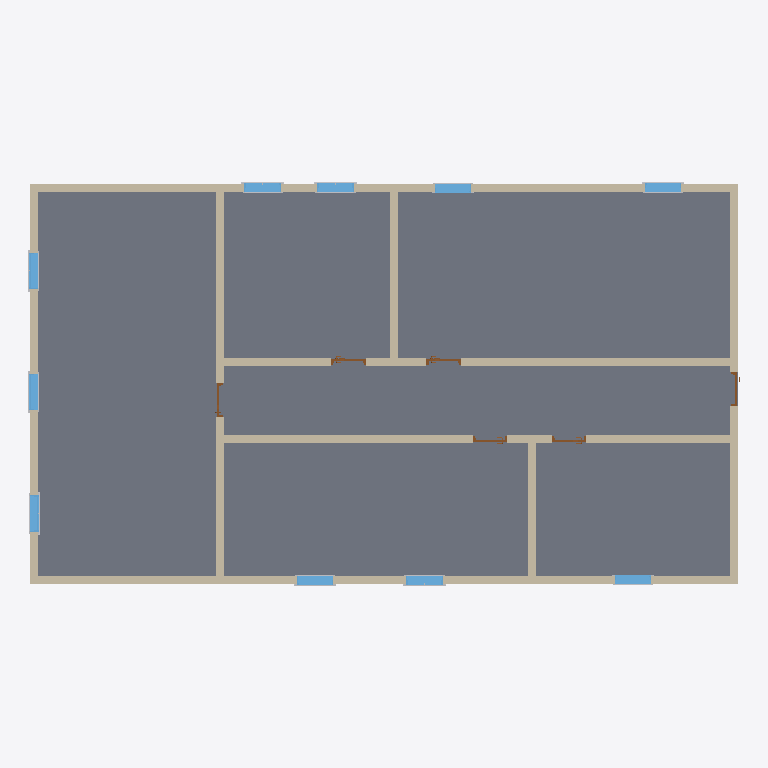
Plan cut of the same IFC building model at storey 'L1' (level 0.00 m, cut at 1.40 m), seen from above with north up, elements coloured by IFC class: 18 other elements (light grey), 10 windows (light blue), 9 walls (beige), 6 doors (brown), 1 slab (grey). Cut surfaces are drawn darker.
Extent 17.6 m × 10.0 m × 3.9 m (x, y, z). Storeys (2): L1 at 0.00 m; L2 at 3.60 m. Elements (56): 30 IfcBuildingElementProxy, 10 IfcWindow, 9 IfcWall, 6 IfcDoor, 1 IfcSlab.

HEADER;
FILE_DESCRIPTION(('ViewDefinition [ReferenceView_V1.2]','RevitIdentifiers [ContentGUID: 31fbfd24-7e93-4c09-8855-4bcc764df24d, VersionGUID: b708d5cd-56a8-41aa-9918-b3ce0a7b5e7a, NumberOfSaves: 1]','CoordinateReference [CoordinateBase: Shared Coordinates]','ExchangeRequirement [Architecture]'),'2;1');
FILE_NAME('TestV1.ifc','2026-04-10T14:07:47+01:00',(''),(''),'ODA SDAI 24.12','Autodesk Revit 25.4.0.32 (ENU) - IFC 25.4.0.32','');
FILE_SCHEMA(('IFC4'));
ENDSEC;
DATA;
#27=IFCPROJECT('0n_$qaVfDC2OXLIyo9iWsz',#18,'Project Number',$,$,'Project Name','Project Status',(#22),#4136);
#42=IFCSITE('0n_$qaVfDC2OXLIyo9iWs$',#18,'Default',$,$,#41,$,$,.ELEMENT.,(42,21,31,401672),(-71,-3,-24,-345703),0.0,$,$);
#32=IFCBUILDING('0n_$qaVfDC2OXLIyo9iWsy',#18,'Building Name',$,$,#30,$,'Building Name',.ELEMENT.,$,$,#31);
#35=IFCBUILDINGSTOREY('2JF4e6axWHqu3u0C1FZlmi',#18,'L1',$,'Level:8mm Head',#34,$,'L1',.ELEMENT.,0.0);
#39=IFCBUILDINGSTOREY('1ZGO8hrFCHqw0v0026FpFv',#18,'L2',$,'Level:8mm Head',#38,$,'L2',.ELEMENT.,3600.0000000000005);
#3721=IFCSLAB('1IbNOhCzf1gxiai4UkSoIw',#18,'Floor:Generic 300mm:1660569',$,'Floor:Generic 300mm',#3705,#3720,'1660569',.FLOOR.);
#211=IFCWALL('1IbNOhCzf1gxiai4UkSprm',#18,'Basic Wall:Generic - 200mm:1658707',$,'Basic Wall:Generic - 200mm',#176,#210,'1658707',.NOTDEFINED.);
#91=IFCWALL('1IbNOhCzf1gxiai4UkSpro',#18,'Basic Wall:Generic - 200mm:1658705',$,'Basic Wall:Generic - 200mm',#49,#90,'1658705',.NOTDEFINED.);
#356=IFCWALL('1IbNOhCzf1gxiai4UkSptw',#18,'Basic Wall:Generic - 200mm:1658841',$,'Basic Wall:Generic - 200mm',#325,#355,'1658841',.NOTDEFINED.);
#439=IFCWALL('1IbNOhCzf1gxiai4UkSo9s',#18,'Basic Wall:Generic - 200mm:1658965',$,'Basic Wall:Generic - 200mm',#408,#438,'1658965',.NOTDEFINED.);
#258=IFCWALL('1IbNOhCzf1gxiai4UkSprt',#18,'Basic Wall:Generic - 200mm:1658708',$,'Basic Wall:Generic - 200mm',#231,#257,'1658708',.NOTDEFINED.);
#305=IFCWALL('1IbNOhCzf1gxiai4UkSpsF',#18,'Basic Wall:Generic - 200mm:1658796',$,'Basic Wall:Generic - 200mm',#278,#304,'1658796',.NOTDEFINED.);
#156=IFCWALL('1IbNOhCzf1gxiai4UkSprn',#18,'Basic Wall:Generic - 200mm:1658706',$,'Basic Wall:Generic - 200mm',#121,#155,'1658706',.NOTDEFINED.);
#471=IFCWALL('1IbNOhCzf1gxiai4UkSoAt',#18,'Basic Wall:Generic - 200mm:1659028',$,'Basic Wall:Generic - 200mm',#459,#470,'1659028',.NOTDEFINED.);
#388=IFCWALL('1IbNOhCzf1gxiai4UkSo8y',#18,'Basic Wall:Generic - 200mm:1658911',$,'Basic Wall:Generic - 200mm',#376,#387,'1658911',.NOTDEFINED.);
#3486=IFCWINDOW('1IbNOhCzf1gxiai4UkSoQD',#18,'M_Window-Fixed:900 x 1650mm:1660078',$,'M_Window-Fixed:900 x 1650mm',#3911,#3482,'1660078',1650.000000000005,899.9999999999997,.WINDOW.,.NOTDEFINED.,$);
#2925=IFCWINDOW('1IbNOhCzf1gxiai4UkSo57',#18,'M_Window-Fixed:900 x 1650mm:1659748',$,'M_Window-Fixed:900 x 1650mm',#3831,#2921,'1659748',1650.000000000005,899.9999999999997,.WINDOW.,.NOTDEFINED.,$);
#3078=IFCWINDOW('1IbNOhCzf1gxiai4UkSo6f',#18,'M_Window-Fixed:900 x 1650mm:1659786',$,'M_Window-Fixed:900 x 1650mm',#3851,#3074,'1659786',1650.000000000005,899.9999999999997,.WINDOW.,.NOTDEFINED.,$);
#3350=IFCWINDOW('1IbNOhCzf1gxiai4UkSoPp',#18,'M_Window-Fixed:900 x 1650mm:1659984',$,'M_Window-Fixed:900 x 1650mm',#3991,#3346,'1659984',1650.000000000005,899.9999999999995,.WINDOW.,.NOTDEFINED.,$);
#3146=IFCWINDOW('1IbNOhCzf1gxiai4UkSo6_',#18,'M_Window-Fixed:900 x 1650mm:1659805',$,'M_Window-Fixed:900 x 1650mm',#3871,#3142,'1659805',1650.000000000005,899.9999999999995,.WINDOW.,.NOTDEFINED.,$);
#3214=IFCWINDOW('1IbNOhCzf1gxiai4UkSo75',#18,'M_Window-Fixed:900 x 1650mm:1659878',$,'M_Window-Fixed:900 x 1650mm',#3891,#3210,'1659878',1650.000000000005,900.0000000000001,.WINDOW.,.NOTDEFINED.,$);
#3282=IFCWINDOW('1IbNOhCzf1gxiai4UkSoOe',#18,'M_Window-Fixed:900 x 1650mm:1659915',$,'M_Window-Fixed:900 x 1650mm',#3971,#3278,'1659915',1650.000000000005,900.0000000000001,.WINDOW.,.NOTDEFINED.,$);
#3418=IFCWINDOW('1IbNOhCzf1gxiai4UkSoQk',#18,'M_Window-Fixed:900 x 1650mm:1660045',$,'M_Window-Fixed:900 x 1650mm',#4011,#3414,'1660045',1650.000000000005,899.9999999999997,.WINDOW.,.NOTDEFINED.,$);
#3554=IFCWINDOW('1IbNOhCzf1gxiai4UkSoR5',#18,'M_Window-Fixed:900 x 1650mm:1660134',$,'M_Window-Fixed:900 x 1650mm',#3931,#3550,'1660134',1650.000000000005,899.9999999999995,.WINDOW.,.NOTDEFINED.,$);
#3622=IFCWINDOW('1IbNOhCzf1gxiai4UkSoSW',#18,'M_Window-Fixed:900 x 1650mm:1660163',$,'M_Window-Fixed:900 x 1650mm',#3951,#3618,'1660163',1650.000000000005,900.0000000000001,.WINDOW.,.NOTDEFINED.,$);
#2314=IFCDOOR('1IbNOhCzf1gxiai4UkSoBG',#18,'M_Door-Passage-Single-Vision_Lite:750 x 2000mm:1659123',$,'M_Door-Passage-Single-Vision_Lite:750 x 2000mm',#4131,#2310,'1659123',2100.0,850.0000000000006,.DOOR.,.SINGLE_SWING_RIGHT.,$);
#2291=IFCDOOR('1IbNOhCzf1gxiai4UkSoBZ',#18,'M_Door-Passage-Single-Vision_Lite:750 x 2000mm:1659072',$,'M_Door-Passage-Single-Vision_Lite:750 x 2000mm',#4111,#2287,'1659072',2100.0,850.0,.DOOR.,.SINGLE_SWING_RIGHT.,$);
#2335=IFCDOOR('1IbNOhCzf1gxiai4UkSoCw',#18,'M_Door-Passage-Single-Vision_Lite:750 x 2000mm:1659161',$,'M_Door-Passage-Single-Vision_Lite:750 x 2000mm',#4071,#2331,'1659161',2100.0,850.0000000000017,.DOOR.,.SINGLE_SWING_RIGHT.,$);
#2815=IFCDOOR('1IbNOhCzf1gxiai4UkSo1m',#18,'M_Door-Passage-Single-Flush:750 x 2100mm:1659475',$,'M_Door-Passage-Single-Flush:750 x 2100mm',#4091,#2811,'1659475',2200.0,850.0000000000006,.DOOR.,.SINGLE_SWING_RIGHT.,$);
#3690=IFCDOOR('1IbNOhCzf1gxiai4UkSoU9',#18,'M_Door-Passage-Single-Flush:750 x 2100mm:1660330',$,'M_Door-Passage-Single-Flush:750 x 2100mm',#4031,#3686,'1660330',2200.0,850.0000000000006,.DOOR.,.SINGLE_SWING_RIGHT.,$);
#2356=IFCDOOR('1IbNOhCzf1gxiai4UkSoEg',#18,'M_Door-Passage-Single-Vision_Lite:750 x 2000mm:1659273',$,'M_Door-Passage-Single-Vision_Lite:750 x 2000mm',#4051,#2352,'1659273',2100.0,850.0000000000006,.DOOR.,.SINGLE_SWING_RIGHT.,$);
#3031=IFCBUILDINGELEMENTPROXY('1IbNOhCzf1gxiai4UkSo5B',#18,'M_Trim-Window-Exterior-Flat:with Sill:1659752',$,'M_Trim-Window-Exterior-Flat:with Sill',#3030,#3027,'1659752',.NOTDEFINED.);
#3116=IFCBUILDINGELEMENTPROXY('1IbNOhCzf1gxiai4UkSo6j',#18,'M_Trim-Window-Exterior-Flat:with Sill:1659790',$,'M_Trim-Window-Exterior-Flat:with Sill',#3115,#3112,'1659790',.NOTDEFINED.);
#3388=IFCBUILDINGELEMENTPROXY('1IbNOhCzf1gxiai4UkSoPt',#18,'M_Trim-Window-Exterior-Flat:with Sill:1659988',$,'M_Trim-Window-Exterior-Flat:with Sill',#3387,#3384,'1659988',.NOTDEFINED.);
#3524=IFCBUILDINGELEMENTPROXY('1IbNOhCzf1gxiai4UkSoQH',#18,'M_Trim-Window-Exterior-Flat:with Sill:1660082',$,'M_Trim-Window-Exterior-Flat:with Sill',#3523,#3520,'1660082',.NOTDEFINED.);
#3252=IFCBUILDINGELEMENTPROXY('1IbNOhCzf1gxiai4UkSo79',#18,'M_Trim-Window-Exterior-Flat:with Sill:1659882',$,'M_Trim-Window-Exterior-Flat:with Sill',#3251,#3248,'1659882',.NOTDEFINED.);
#3456=IFCBUILDINGELEMENTPROXY('1IbNOhCzf1gxiai4UkSoQo',#18,'M_Trim-Window-Exterior-Flat:with Sill:1660049',$,'M_Trim-Window-Exterior-Flat:with Sill',#3455,#3452,'1660049',.NOTDEFINED.);
#3592=IFCBUILDINGELEMENTPROXY('1IbNOhCzf1gxiai4UkSoR9',#18,'M_Trim-Window-Exterior-Flat:with Sill:1660138',$,'M_Trim-Window-Exterior-Flat:with Sill',#3591,#3588,'1660138',.NOTDEFINED.);
#3660=IFCBUILDINGELEMENTPROXY('1IbNOhCzf1gxiai4UkSoSa',#18,'M_Trim-Window-Exterior-Flat:with Sill:1660167',$,'M_Trim-Window-Exterior-Flat:with Sill',#3659,#3656,'1660167',.NOTDEFINED.);
#3131=IFCBUILDINGELEMENTPROXY('1IbNOhCzf1gxiai4UkSo6i',#18,'M_Trim-Window-Interior-Flat:Picture Frame:1659791',$,'M_Trim-Window-Interior-Flat:Picture Frame',#3130,#3127,'1659791',.NOTDEFINED.);
#3403=IFCBUILDINGELEMENTPROXY('1IbNOhCzf1gxiai4UkSoPs',#18,'M_Trim-Window-Interior-Flat:Picture Frame:1659989',$,'M_Trim-Window-Interior-Flat:Picture Frame',#3402,#3399,'1659989',.NOTDEFINED.);
#3539=IFCBUILDINGELEMENTPROXY('1IbNOhCzf1gxiai4UkSoQG',#18,'M_Trim-Window-Interior-Flat:Picture Frame:1660083',$,'M_Trim-Window-Interior-Flat:Picture Frame',#3538,#3535,'1660083',.NOTDEFINED.);
#3062=IFCBUILDINGELEMENTPROXY('1IbNOhCzf1gxiai4UkSo5A',#18,'M_Trim-Window-Interior-Flat:Picture Frame:1659753',$,'M_Trim-Window-Interior-Flat:Picture Frame',#3061,#3058,'1659753',.NOTDEFINED.);
#3199=IFCBUILDINGELEMENTPROXY('1IbNOhCzf1gxiai4UkSo61',#18,'M_Trim-Window-Interior-Flat:Picture Frame:1659810',$,'M_Trim-Window-Interior-Flat:Picture Frame',#3198,#3195,'1659810',.NOTDEFINED.);
#3267=IFCBUILDINGELEMENTPROXY('1IbNOhCzf1gxiai4UkSo78',#18,'M_Trim-Window-Interior-Flat:Picture Frame:1659883',$,'M_Trim-Window-Interior-Flat:Picture Frame',#3266,#3263,'1659883',.NOTDEFINED.);
#3335=IFCBUILDINGELEMENTPROXY('1IbNOhCzf1gxiai4UkSoOp',#18,'M_Trim-Window-Interior-Flat:Picture Frame:1659920',$,'M_Trim-Window-Interior-Flat:Picture Frame',#3334,#3331,'1659920',.NOTDEFINED.);
#3471=IFCBUILDINGELEMENTPROXY('1IbNOhCzf1gxiai4UkSoQn',#18,'M_Trim-Window-Interior-Flat:Picture Frame:1660050',$,'M_Trim-Window-Interior-Flat:Picture Frame',#3470,#3467,'1660050',.NOTDEFINED.);
#3607=IFCBUILDINGELEMENTPROXY('1IbNOhCzf1gxiai4UkSoR8',#18,'M_Trim-Window-Interior-Flat:Picture Frame:1660139',$,'M_Trim-Window-Interior-Flat:Picture Frame',#3606,#3603,'1660139',.NOTDEFINED.);
#3675=IFCBUILDINGELEMENTPROXY('1IbNOhCzf1gxiai4UkSoSh',#18,'M_Trim-Window-Interior-Flat:Picture Frame:1660168',$,'M_Trim-Window-Interior-Flat:Picture Frame',#3674,#3671,'1660168',.NOTDEFINED.);
ENDSEC;
